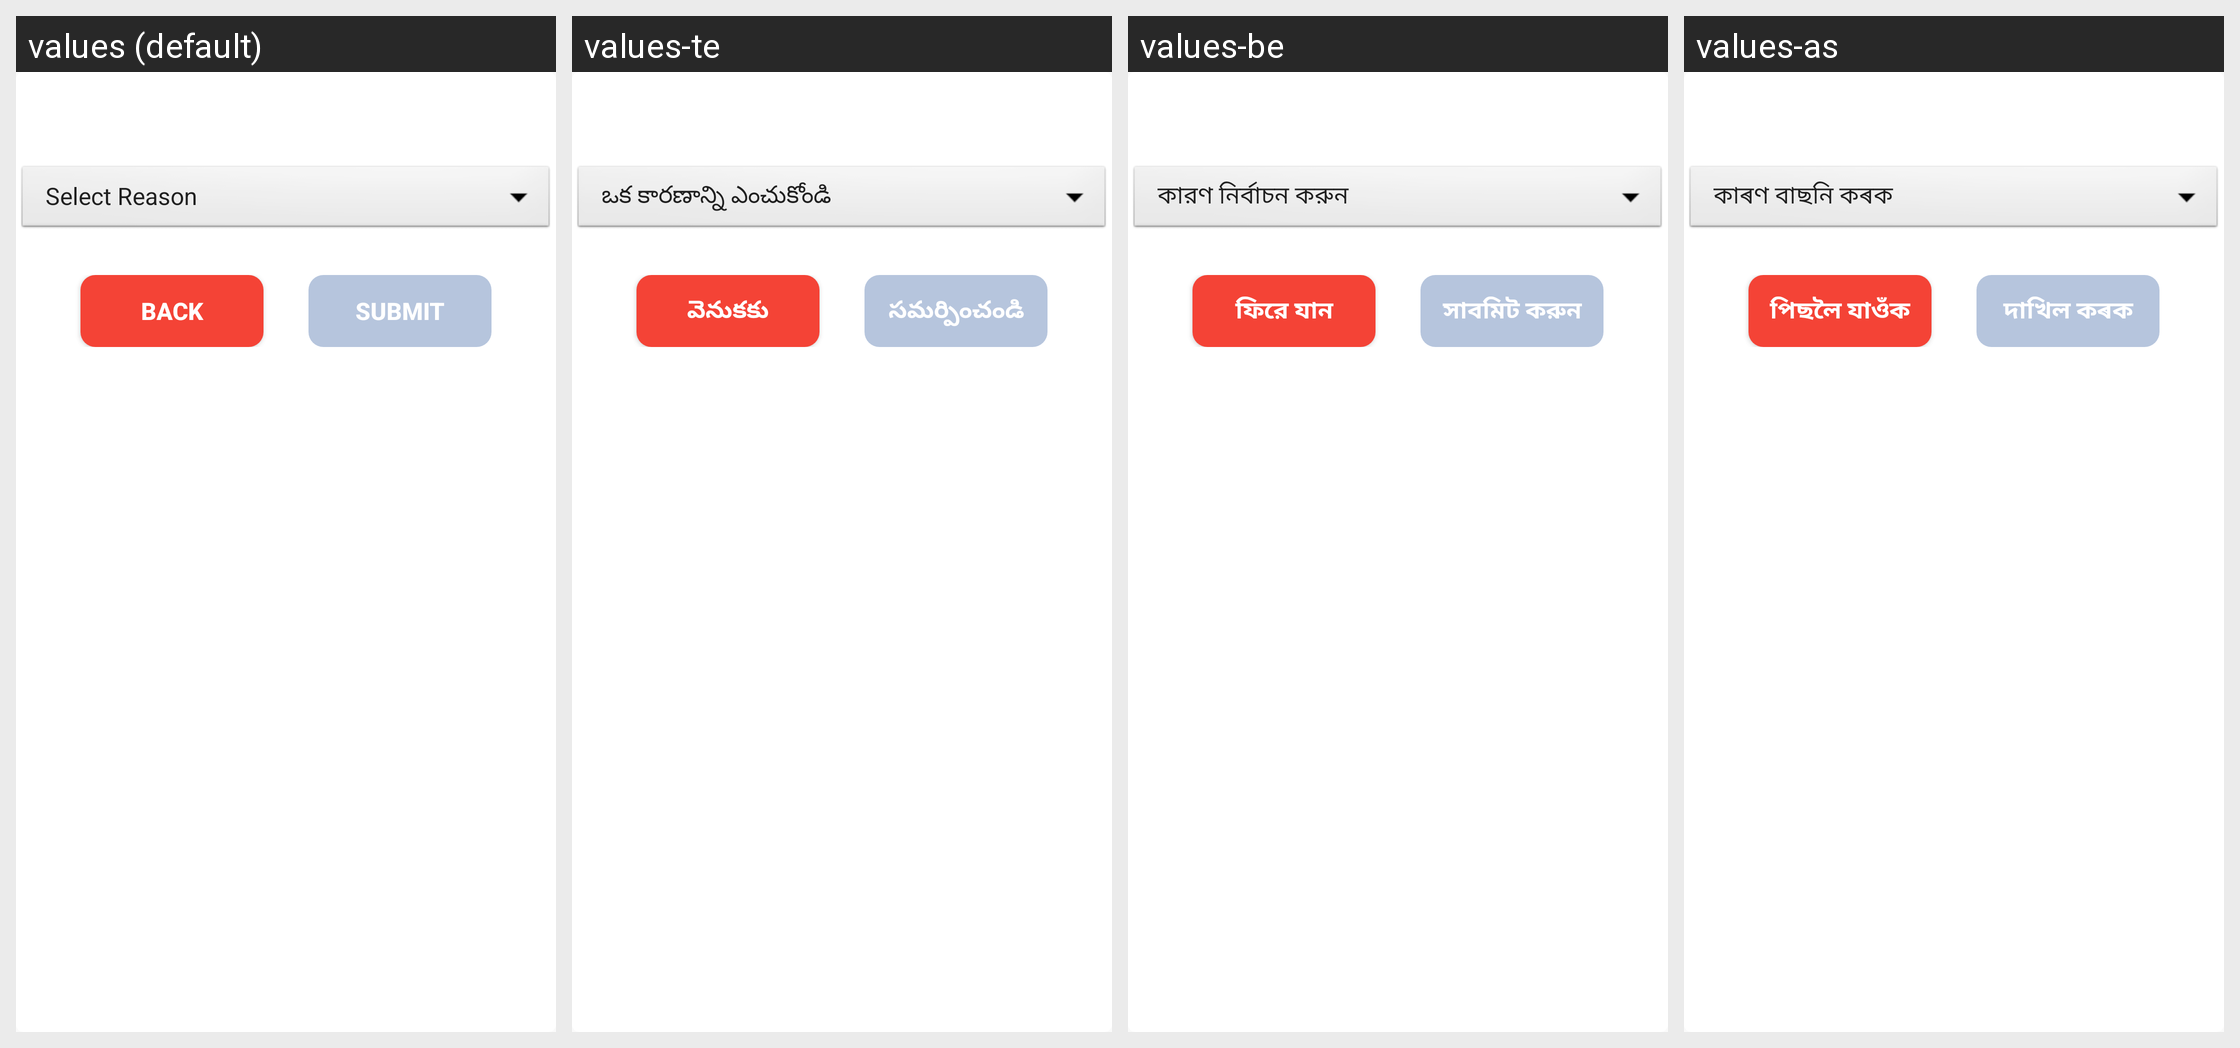

Locale-by-locale string values for the Android screen shown in this grid:
Android screen res/layout/partail_reason_alert.xml rendered under 4 locales, left to right: values (default), values-te, values-be, values-as. Device: Nexus 5 (rendered at 1080×1920; each locale shown at half size, 540×960, under a caption strip naming it); theme AppTheme.
Other locales in the repository, not shown: values-en, values-hi, values-kn, values-mr, values-or, values-pa, values-ta.
Strings drawn on this screen, with the default value and each locale's value (text and hints the layout hard-codes, and strings that could not be matched under every locale, appear in the picture but are not listed):

back
  values: Back
  values-te: వెనుకకు
  values-be: ফিরে যান
  values-as: পিছলৈ যাওঁক

submit
  values: Submit
  values-te: సమర్పించండి
  values-be: সাবমিট করুন
  values-as: দাখিল কৰক
